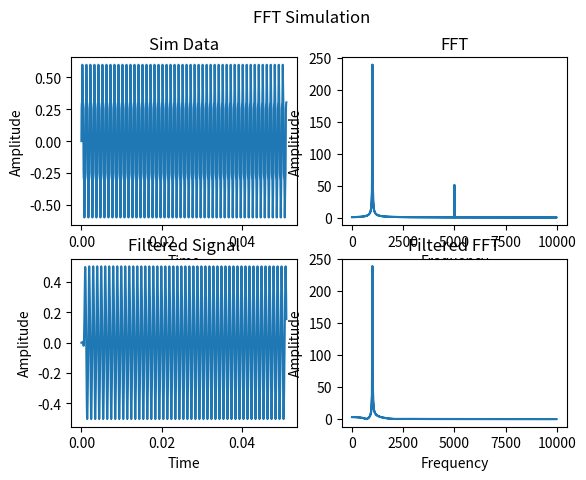

The script that saved this image:
import numpy as np
import matplotlib.pyplot as plt
import scipy as sp

def main():
    # Define parameters
    num_samples = 1024
    sample_rate = 20000

    t = np.arange(num_samples) / sample_rate

    # Generate sine waves
    freq_1kHz = 1000  # 1 kHz frequency
    freq_5kHz = 5000  # 5 kHz frequency

    sine_wave_1kHz = .5 * np.sin(2 * np.pi * freq_1kHz * t)
    sine_wave_5kHz = .1 * np.sin(2 * np.pi * freq_5kHz * t)

    # Combine the sine waves
    combined_wave = sine_wave_1kHz + sine_wave_5kHz

    # Y axis
    fft = sp.fft.fft(combined_wave)
    # X axis
    freq = sp.fft.fftfreq(num_samples, 1/sample_rate)
    
    coef = create_lpf_coefficients(29, .25)
    filtered_signal = lp_filter(combined_wave, coef)
    
    filtered_fft = sp.fft.fft(filtered_signal)

    # Create figure
    fig, ((ax1, ax2), (ax3, ax4)) = plt.subplots(2, 2)
    fig.suptitle('FFT Simulation')

    # Sim data plot
    ax1.plot(t, combined_wave)
    ax1.set_title('Sim Data')
    ax1.set_ylabel('Amplitude')
    ax1.set_xlabel('Time')

    # FFT plot
    ax2.plot(np.abs(freq), np.abs(fft))
    ax2.set_title('FFT')
    ax2.set_xlabel('Frequency')
    ax2.set_ylabel('Amplitude')
    
    # Filtered signal plot
    ax3.plot(t, filtered_signal)
    ax3.set_title('Filtered Signal')
    ax3.set_ylabel('Amplitude')
    ax3.set_xlabel('Time')
    
    # Filtered FFT plot
    ax4.plot(np.abs(freq), np.abs(filtered_fft))
    ax4.set_title('Filtered FFT')
    ax4.set_xlabel('Frequency')
    ax4.set_ylabel('Amplitude')

    plt.show()


def print_c_array(array):
    for i in range(array.size):
        print(f"    {array[i]},")
    print("};")
    
def create_lpf_coefficients(numtaps, cutoff):
    return sp.signal.firwin(numtaps, cutoff, window='hamming', pass_zero='lowpass')

def lp_filter(data, coef):
    return sp.signal.lfilter(coef, 1, data)

if __name__ == "__main__":
    main()